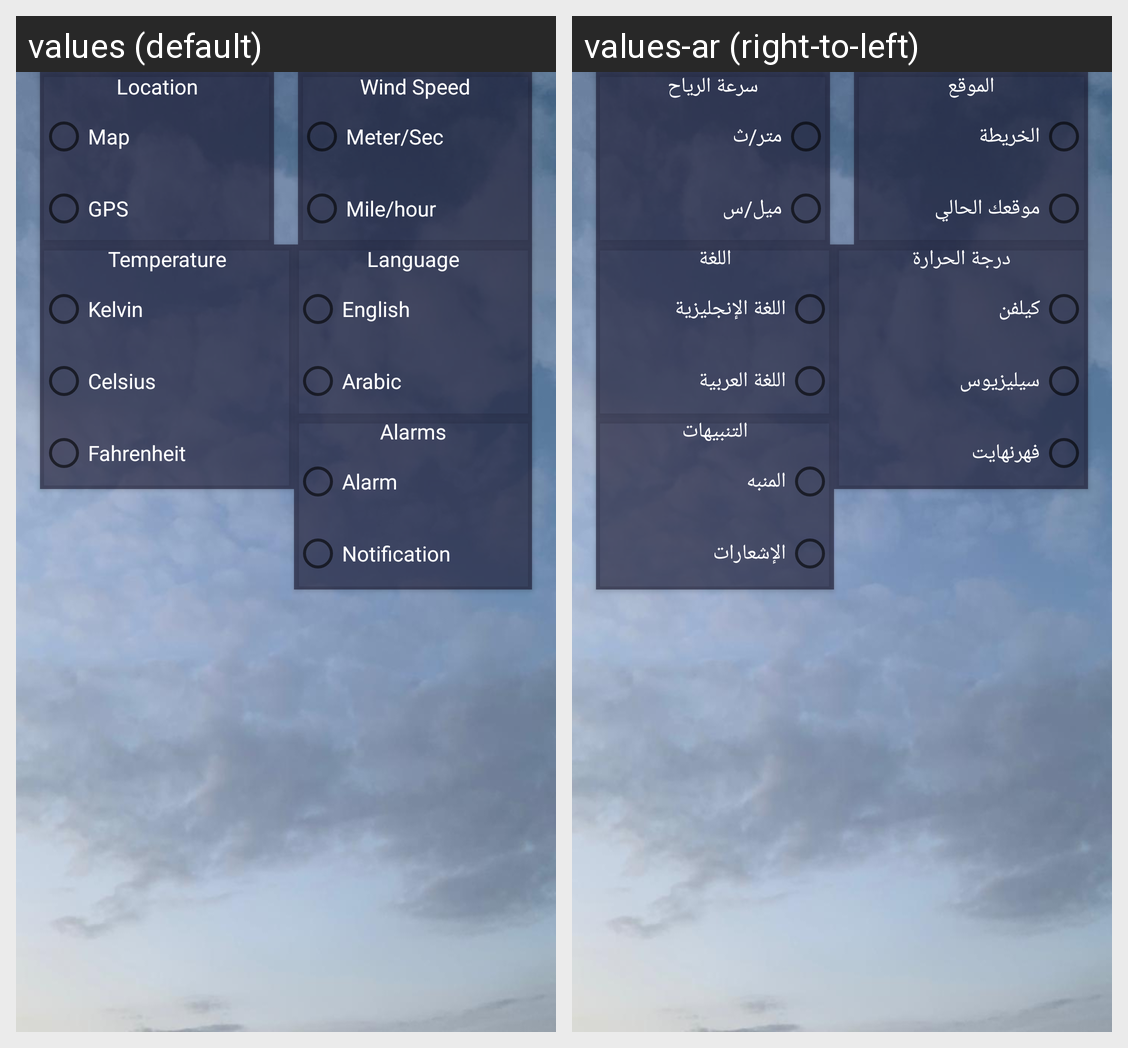

The Android screen above is rendered under two locales of the same app. Produce the string resources it draws, with the default and per-locale values.
Android screen res/layout/fragment_settings.xml rendered under 2 locales, left to right: values (default), values-ar (right-to-left). Device: Nexus 5 (rendered at 1080×1920; each locale shown at half size, 540×960, under a caption strip naming it); theme Theme.WeatherForecastApp.
Strings drawn on this screen, with the default value and each locale's value (text and hints the layout hard-codes, and strings that could not be matched under every locale, appear in the picture but are not listed):

location
  values: Location
  values-ar: الموقع

map
  values: Map
  values-ar: الخريطة

gps
  values: GPS
  values-ar: موقعك الحالي

wind_speed
  values: Wind Speed
  values-ar: سرعة الرياح

meter_sec
  values: Meter/Sec
  values-ar: متر/ث

mile_hour
  values: Mile/hour
  values-ar: ميل/س

temperature
  values: Temperature
  values-ar: درجة الحرارة

kelvin
  values: Kelvin
  values-ar: كيلفن

celsius
  values: Celsius
  values-ar: سيليزيوس

feh
  values: Fahrenheit
  values-ar: فهرنهايت

language
  values: Language
  values-ar: اللغة

english
  values: English
  values-ar: اللغة الإنجليزية

arabic
  values: Arabic
  values-ar: اللغة العربية

alarms
  values: Alarms
  values-ar: التنبيهات

alarm
  values: Alarm
  values-ar: المنبه

notification
  values: Notification
  values-ar: الإشعارات
